Labelled photos from "Neural-network-ophtalmology", an image-classification folder in AleksandrUdalovCoding/Neural-network-ophtalmology. The possible labels are: correct astigmatism cut, no astigmatism cut.

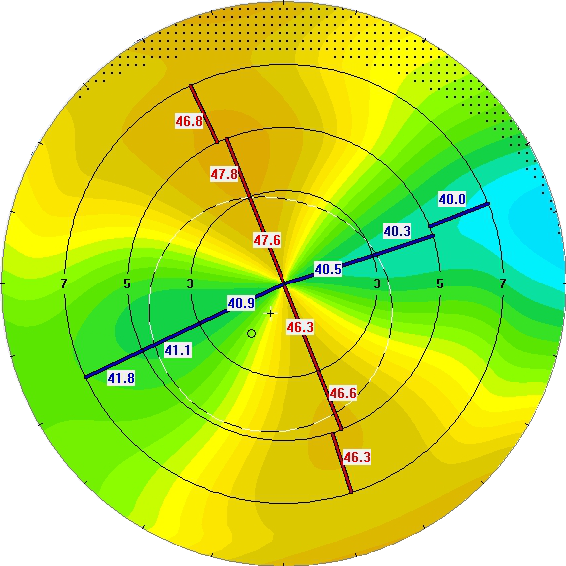
Label: correct astigmatism cut

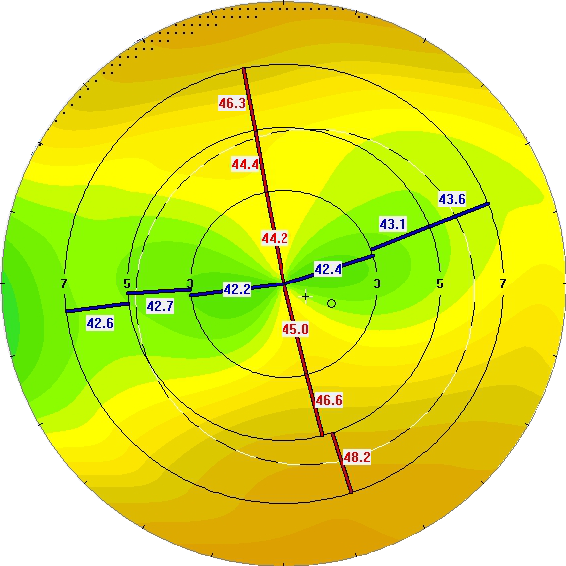
Label: correct astigmatism cut

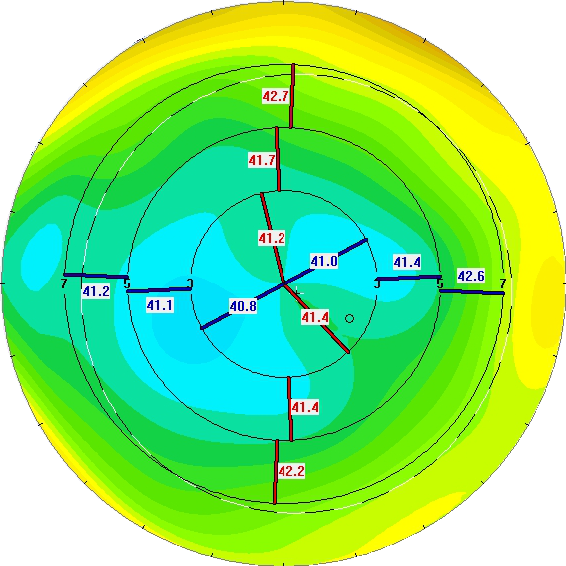
Label: no astigmatism cut

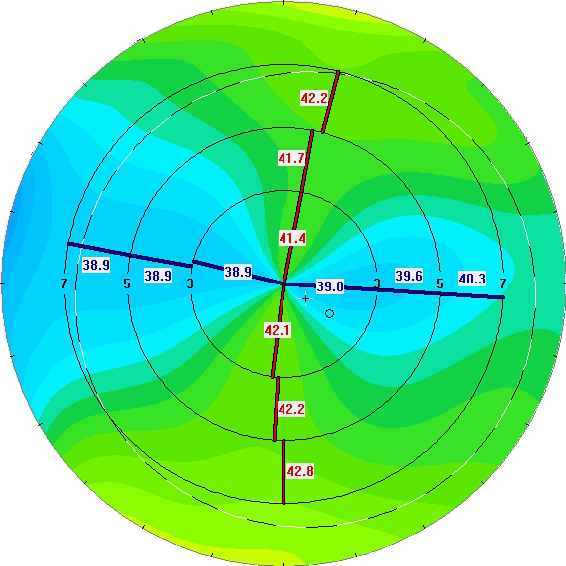
Label: correct astigmatism cut

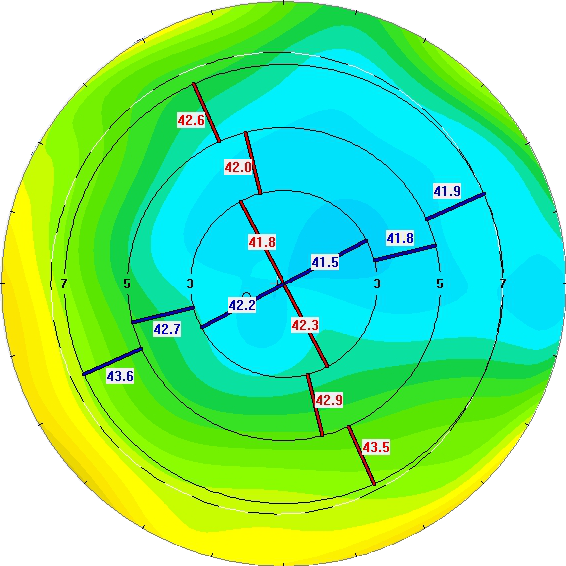
Label: no astigmatism cut

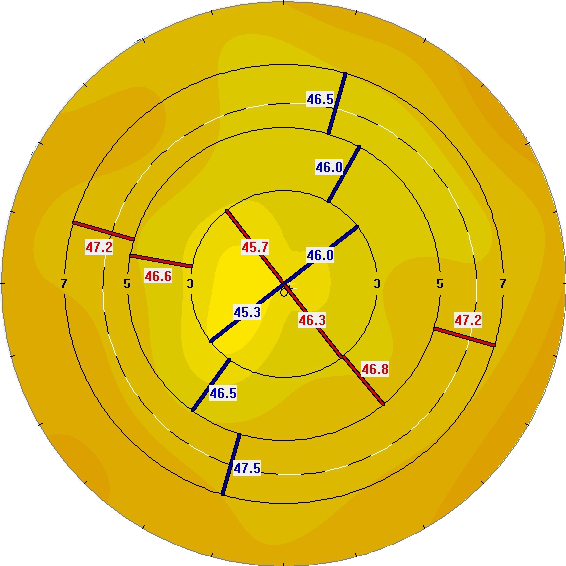
Label: no astigmatism cut
